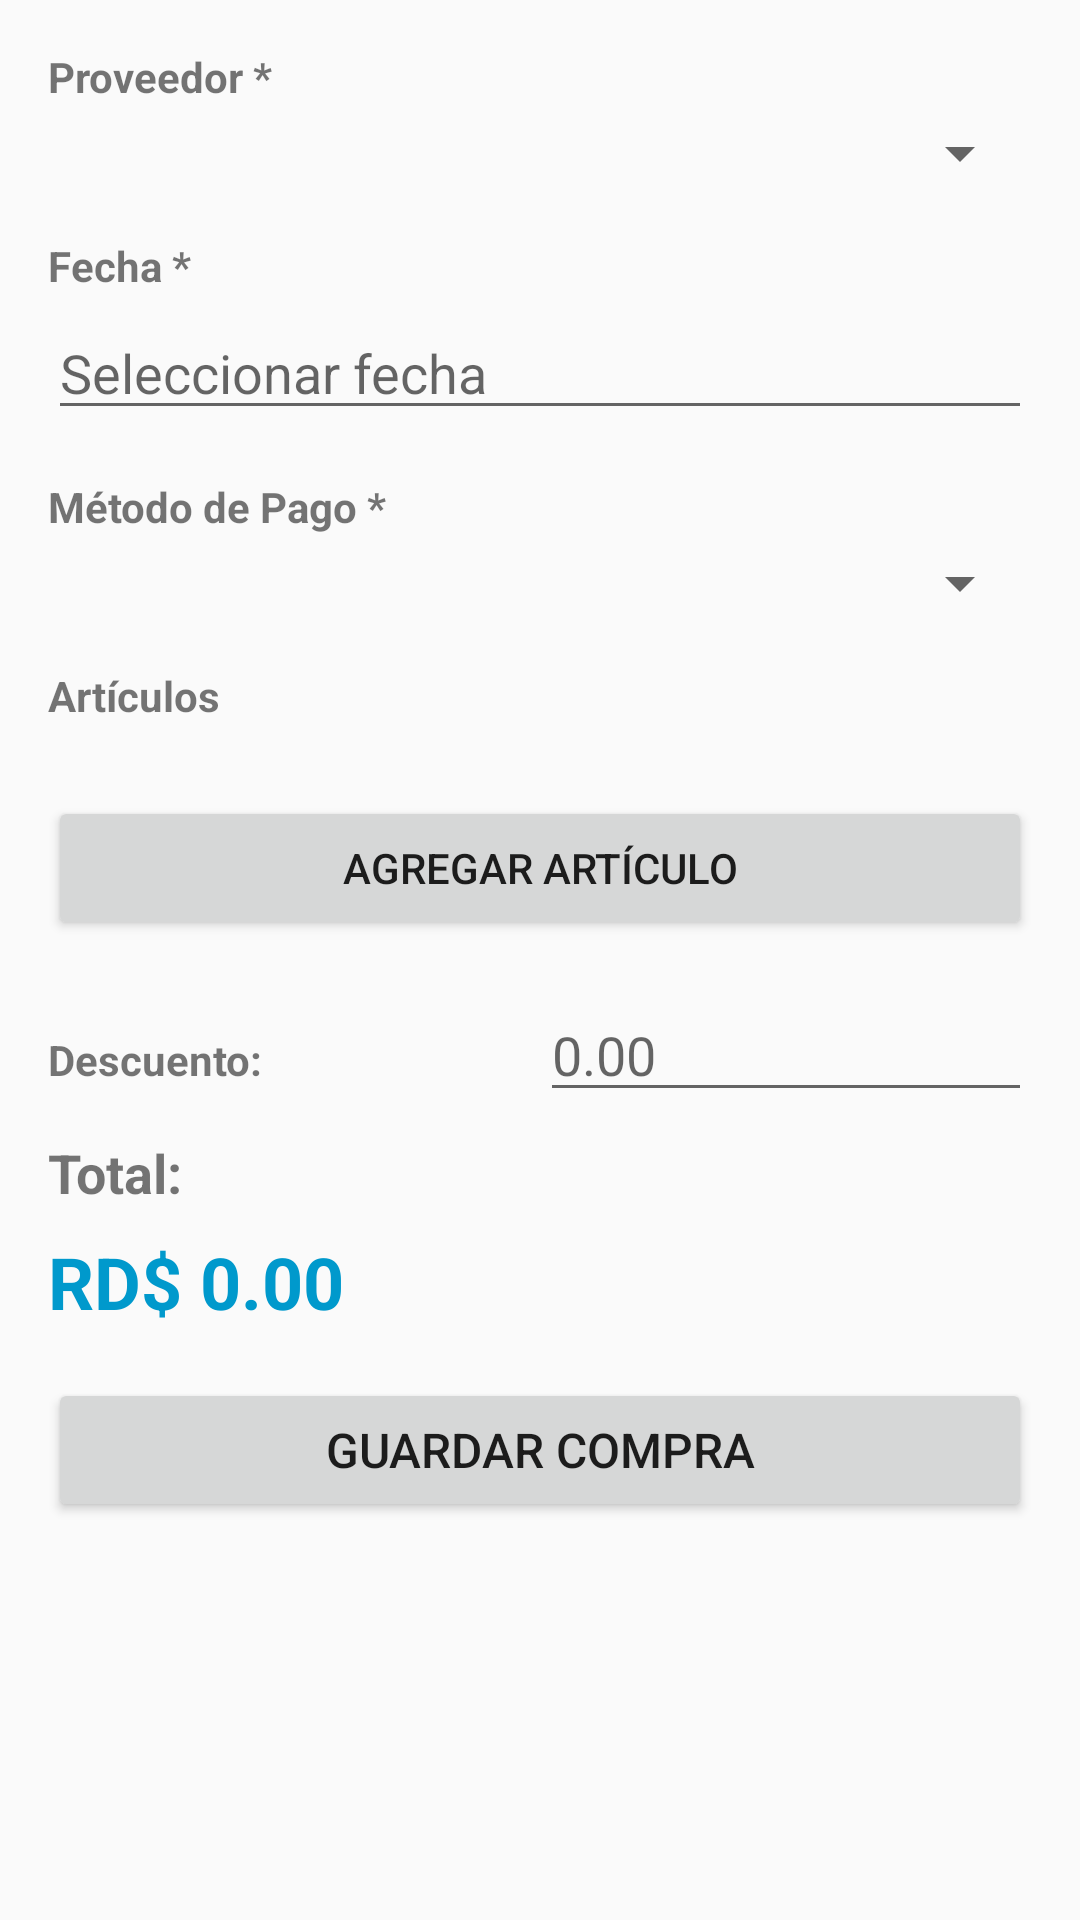

Layout XML and referenced resources for this Android screen:
<!-- AndroidManifest.xml: application theme Theme.AppCompat.Light.DarkActionBar -->
<!-- res/layout/activity_create_compra.xml -->
<?xml version="1.0" encoding="utf-8"?>
<ScrollView xmlns:android="http://schemas.android.com/apk/res/android"
    android:layout_width="match_parent"
    android:layout_height="match_parent"
    android:padding="16dp">

    <LinearLayout
        android:layout_width="match_parent"
        android:layout_height="wrap_content"
        android:orientation="vertical">

        <TextView
            android:layout_width="match_parent"
            android:layout_height="wrap_content"
            android:text="Proveedor *"
            android:textStyle="bold"
            android:layout_marginBottom="4dp" />

        <Spinner
            android:id="@+id/spinnerProveedor"
            android:layout_width="match_parent"
            android:layout_height="wrap_content"
            android:layout_marginBottom="16dp" />

        <TextView
            android:layout_width="match_parent"
            android:layout_height="wrap_content"
            android:text="Fecha *"
            android:textStyle="bold"
            android:layout_marginBottom="4dp" />

        <EditText
            android:id="@+id/etFecha"
            android:layout_width="match_parent"
            android:layout_height="wrap_content"
            android:inputType="date"
            android:hint="Seleccionar fecha"
            android:layout_marginBottom="16dp" />

        <TextView
            android:layout_width="match_parent"
            android:layout_height="wrap_content"
            android:text="Método de Pago *"
            android:textStyle="bold"
            android:layout_marginBottom="4dp" />

        <Spinner
            android:id="@+id/spinnerMetodoPago"
            android:layout_width="match_parent"
            android:layout_height="wrap_content"
            android:layout_marginBottom="16dp" />

        <TextView
            android:layout_width="match_parent"
            android:layout_height="wrap_content"
            android:text="Artículos"
            android:textStyle="bold"
            android:layout_marginBottom="8dp" />

        <androidx.recyclerview.widget.RecyclerView
            android:id="@+id/recyclerViewItems"
            android:layout_width="match_parent"
            android:layout_height="wrap_content"
            android:layout_marginBottom="16dp" />

        <Button
            android:id="@+id/btnAgregarItem"
            android:layout_width="match_parent"
            android:layout_height="wrap_content"
            android:text="Agregar Artículo"
            android:layout_marginBottom="16dp" />

        <LinearLayout
            android:layout_width="match_parent"
            android:layout_height="wrap_content"
            android:orientation="horizontal"
            android:layout_marginBottom="8dp">

            <TextView
                android:layout_width="0dp"
                android:layout_height="wrap_content"
                android:layout_weight="1"
                android:text="Descuento:"
                android:textStyle="bold" />

            <EditText
                android:id="@+id/etDescuento"
                android:layout_width="0dp"
                android:layout_height="wrap_content"
                android:layout_weight="1"
                android:inputType="numberDecimal"
                android:hint="0.00" />
        </LinearLayout>

        <TextView
            android:layout_width="match_parent"
            android:layout_height="wrap_content"
            android:text="Total:"
            android:textSize="18sp"
            android:textStyle="bold"
            android:layout_marginBottom="8dp" />

        <TextView
            android:id="@+id/tvTotal"
            android:layout_width="match_parent"
            android:layout_height="wrap_content"
            android:text="RD$ 0.00"
            android:textSize="24sp"
            android:textStyle="bold"
            android:textColor="@android:color/holo_blue_dark"
            android:layout_marginBottom="16dp" />

        <Button
            android:id="@+id/btnGuardar"
            android:layout_width="match_parent"
            android:layout_height="wrap_content"
            android:text="Guardar Compra"
            android:textSize="16sp" />

    </LinearLayout>

</ScrollView>
<!-- resources referenced by this layout -->
<resources>

</resources>
